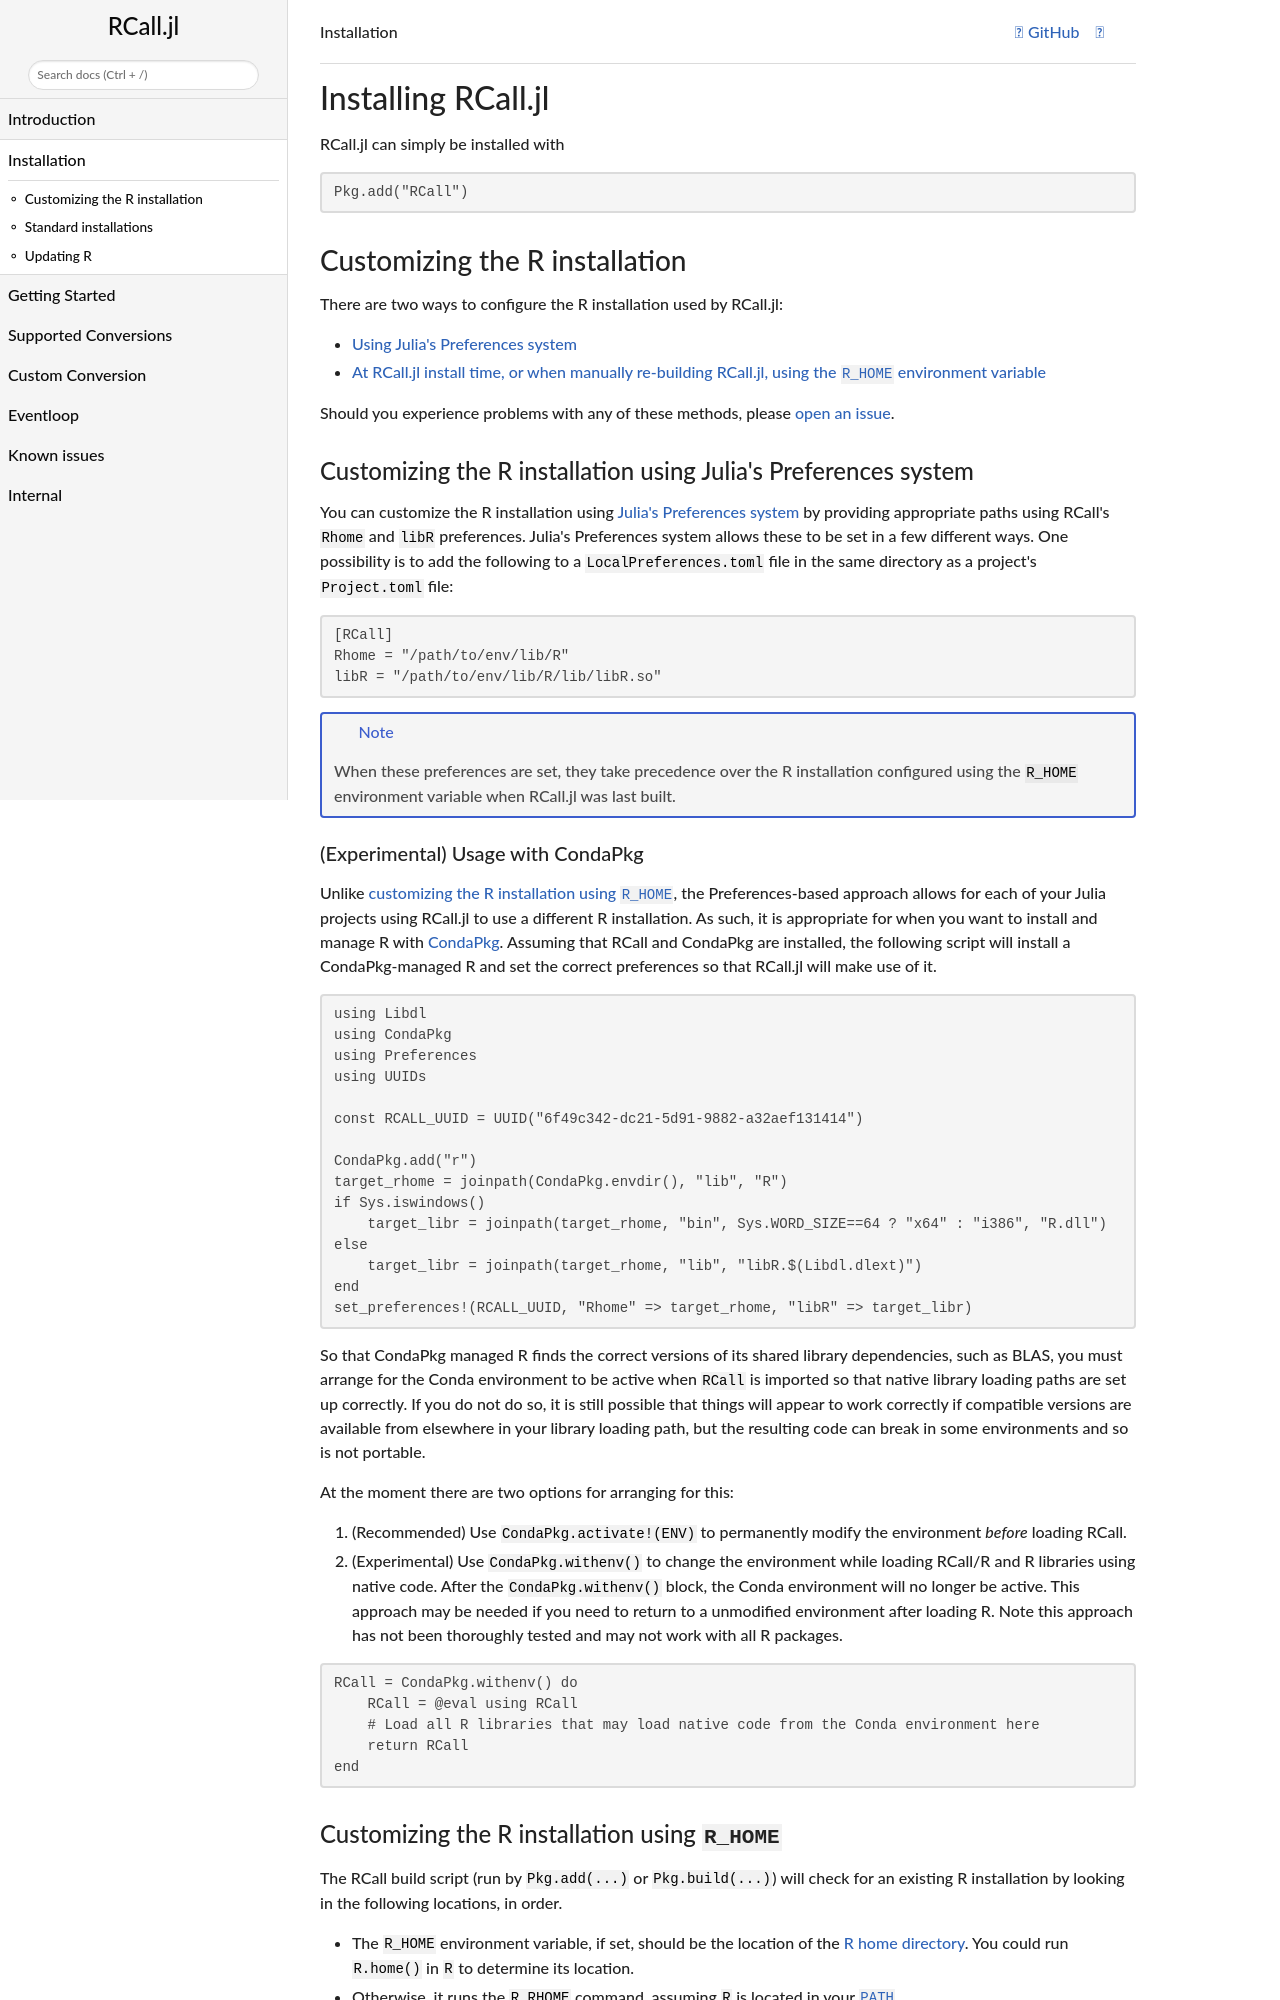

repository: JuliaInterop/RCall.jl · page: dev/installation/index.html · generator: mkdocs

# Installing RCall.jl

RCall.jl requires that a recent version of R, at least 3.2.0, be installed. 

## Standard installations

If R has been installed using one of the standard approaches below, then RCall.jl can simply be installed with
```julia
Pkg.add("RCall")
```
Should you experience problems with any of these methods, please [open an issue](https://github.com/JuliaStats/RCall.jl/issues/new).


### Windows
The current [Windows binary from CRAN](https://cran.r-project.org/bin/windows/base/).

### OS X
The [CRAN .pkg](https://cran.r-project.org/bin/macosx/) or the [homebrew/science](https://github.com/Homebrew/homebrew-science) tap.

### Linux
Most Linux distributions allow installation of R from their package manager, however these are often out of date, and may not work with RCall.jl. We recommend that you use the updated repositories from [CRAN](https://cran.r-project.org/bin/linux/).
